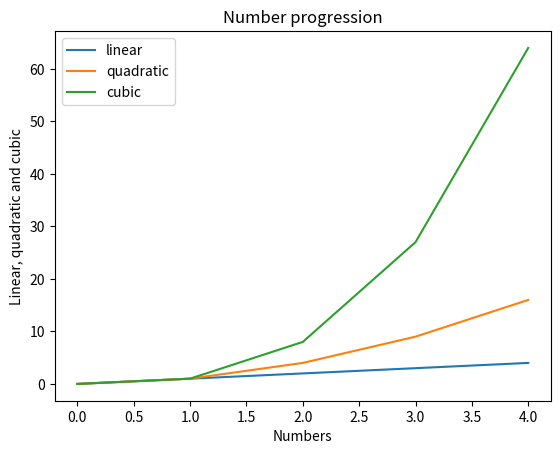

Reproduce this figure in Python.
import matplotlib.pyplot as plt
from random import randint

X_AXIS_SIZE = 5

# Declare the X axis.
x_axis      = [i for i in range(0, X_AXIS_SIZE, 1)]

# Declare the Y axis.
linear      = x_axis
quadratic   = [i**2 for i in x_axis]
cubic       = [i**3 for i in x_axis]

# Figure object is the outermost container for a matplot graphic.
# Axes refers to every individual plot within the figure.
fig, ax = plt.subplots()

# Create each graph. Bear in mind that ax is an object which stands for each target graph.
ax.plot(x_axis, linear   )
ax.plot(x_axis, quadratic)
ax.plot(x_axis, cubic    )

# Add X and Y axis labels, as well as a title for the graph.
plt.xlabel("Numbers")
plt.ylabel("Linear, quadratic and cubic")
plt.title("Number progression")

# Add a legend, for the viewer to know what's what. It will label each variable in the y axis in plot order.
plt.legend(["linear", "quadratic", "cubic"])

plt.show()